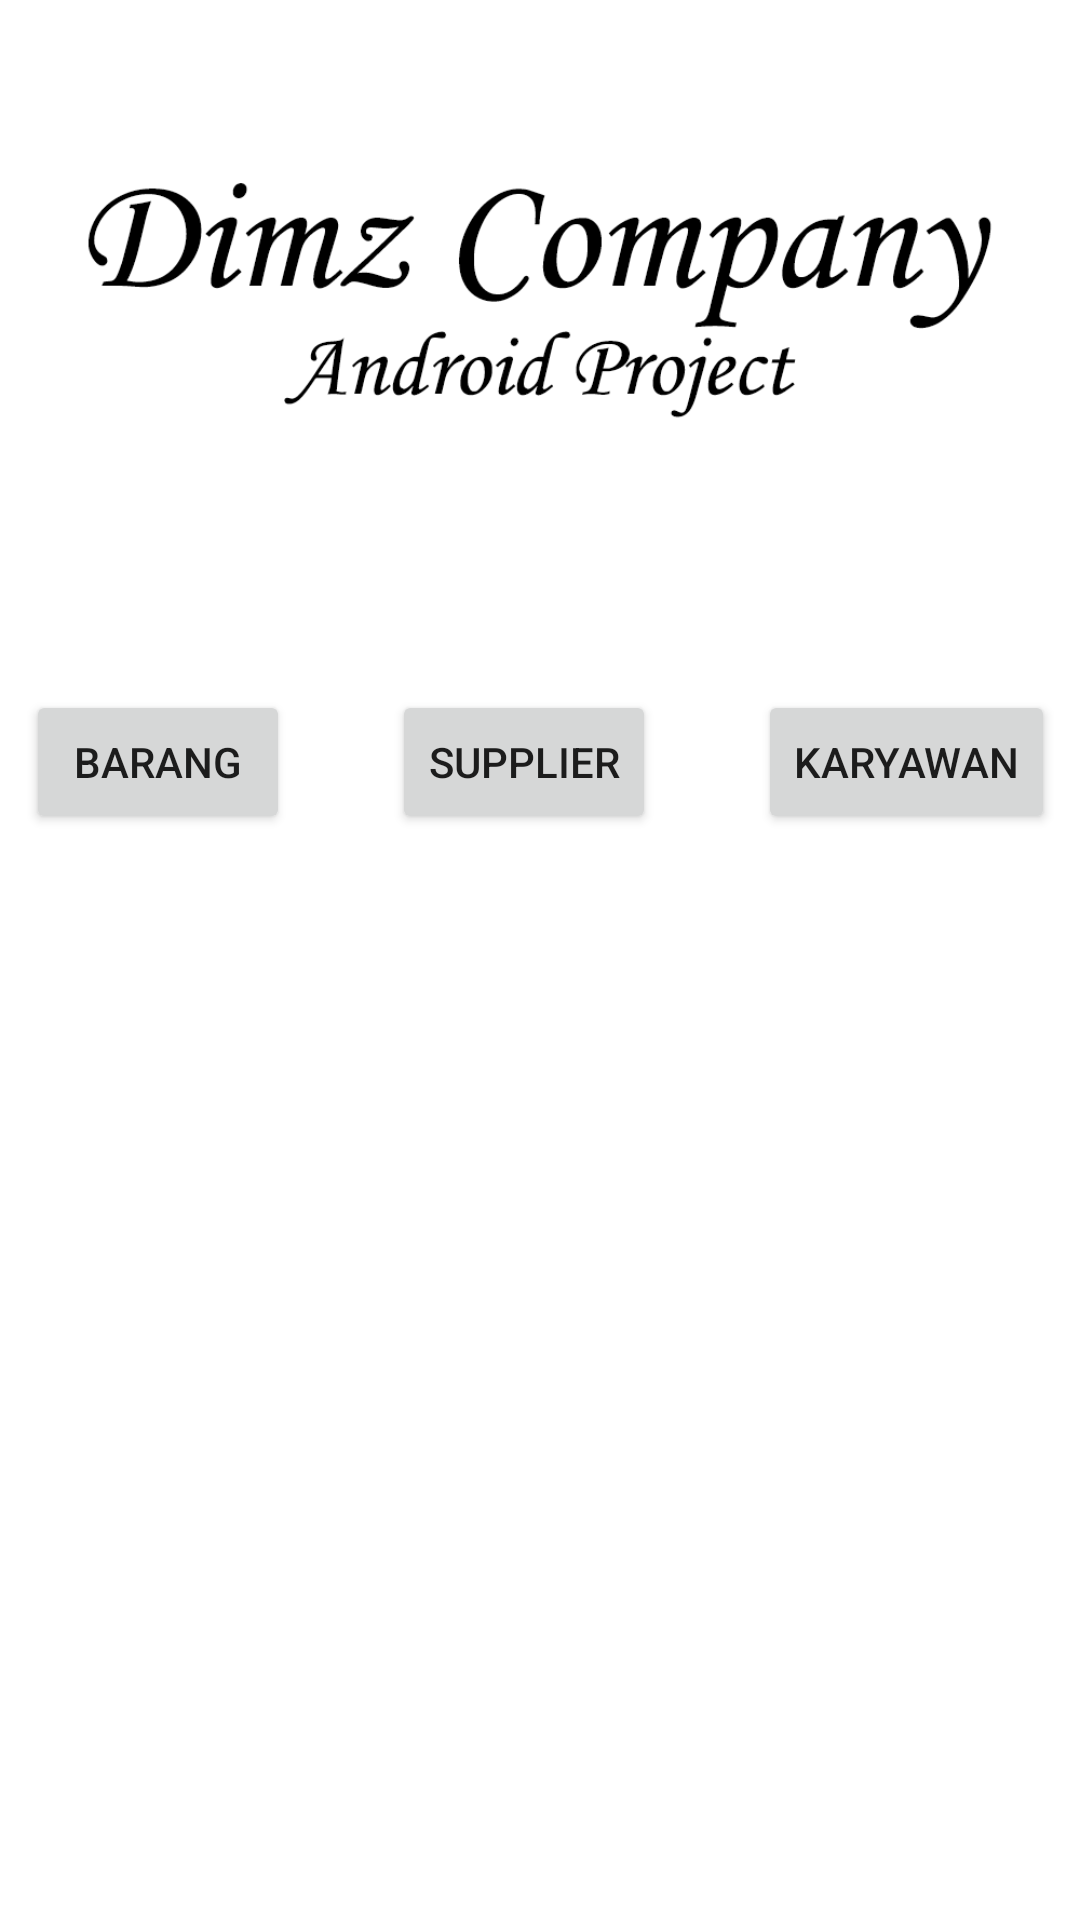

Produce the Android XML layout that renders to this screen, including the resource entries it uses.
<!-- AndroidManifest.xml: application theme Theme.UASAndroidDimazFebuari -->
<!-- res/layout/activity_main.xml -->
<?xml version="1.0" encoding="utf-8"?>
<androidx.constraintlayout.widget.ConstraintLayout xmlns:android="http://schemas.android.com/apk/res/android"
    xmlns:app="http://schemas.android.com/apk/res-auto"
    xmlns:tools="http://schemas.android.com/tools"
    android:layout_width="match_parent"
    android:layout_height="match_parent"
    tools:context=".MainActivity">

    <ImageView
        android:id="@+id/imageViewBgAtas"
        android:layout_width="wrap_content"
        android:layout_height="200dp"
        android:layout_marginTop="10dp"
        app:layout_constraintEnd_toEndOf="parent"
        app:layout_constraintStart_toStartOf="parent"
        app:layout_constraintTop_toTopOf="parent"
        app:srcCompat="@drawable/dimz" />

    <Button
        android:id="@+id/btnbarang"
        android:layout_width="wrap_content"
        android:layout_height="wrap_content"
        android:layout_marginStart="20dp"
        android:layout_marginTop="20dp"
        android:layout_marginEnd="10dp"
        android:text="BARANG"
        app:layout_constraintEnd_toStartOf="@+id/btnsupplier"
        app:layout_constraintStart_toStartOf="parent"
        app:layout_constraintTop_toBottomOf="@+id/imageViewBgAtas" />

    <Button
        android:id="@+id/btnsupplier"
        android:layout_width="wrap_content"
        android:layout_height="wrap_content"
        android:layout_marginStart="24dp"
        android:layout_marginTop="20dp"
        android:layout_marginEnd="24dp"
        android:text="SUPPLIER"
        app:layout_constraintEnd_toStartOf="@+id/btnkaryawan"
        app:layout_constraintStart_toEndOf="@+id/btnbarang"
        app:layout_constraintTop_toBottomOf="@+id/imageViewBgAtas" />

    <Button
        android:id="@+id/btnkaryawan"
        android:layout_width="wrap_content"
        android:layout_height="wrap_content"
        android:layout_marginStart="10dp"
        android:layout_marginTop="20dp"
        android:layout_marginEnd="20dp"
        android:text="KARYAWAN"
        app:layout_constraintEnd_toEndOf="parent"
        app:layout_constraintStart_toEndOf="@+id/btnsupplier"
        app:layout_constraintTop_toBottomOf="@+id/imageViewBgAtas" />
</androidx.constraintlayout.widget.ConstraintLayout>
<!-- resources referenced by this layout -->
<resources>
  <!-- drawable dimz: png bitmap (drawable, 28155 bytes) -->
  <style name="Theme.UASAndroidDimazFebuari" parent="Theme.MaterialComponents.DayNight.DarkActionBar">
          
          <item name="colorPrimary">@color/purple_500</item>
          <item name="colorPrimaryVariant">@color/purple_700</item>
          <item name="colorOnPrimary">@color/white</item>
          
          <item name="colorSecondary">@color/teal_200</item>
          <item name="colorSecondaryVariant">@color/teal_700</item>
          <item name="colorOnSecondary">@color/black</item>
          
          <item name="android:statusBarColor" tools:targetApi="l">?attr/colorPrimaryVariant</item>
          
      </style>
  <!-- not gathered from this repository: default colours our renderer supplied (Android Studio template values) -->
  <color name="purple_500">#FF6200EE</color>
  <color name="purple_700">#FF3700B3</color>
  <color name="teal_200">#FF03DAC5</color>
  <color name="teal_700">#FF018786</color>
  <color name="black">#FF000000</color>
  <color name="white">#FFFFFFFF</color>
</resources>
